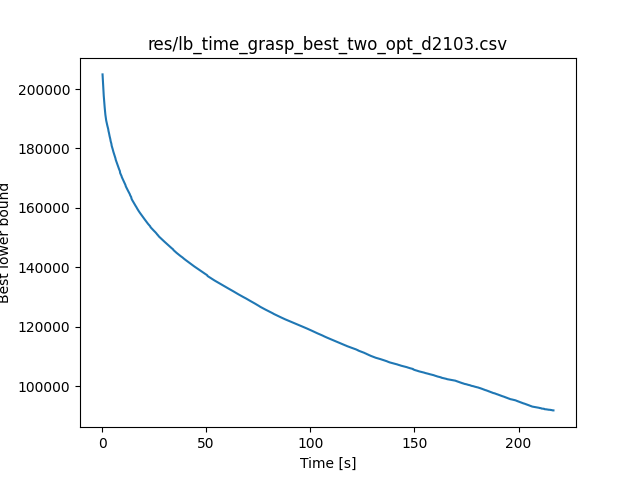

Source data for this figure (header and first rows):
./mainTSP -input data_heavy/d2103.tsp -s…, 0.11
204940, 0.25
203051, 0.39
201637, 0.50
200370, 0.61
198981, 0.72
197722, 0.83
196860, 0.94
195797, 1.06
194651, 1.17
193793, 1.28
192955, 1.38
192257, 1.49
191419, 1.60
190746, 1.72
190077, 1.86
189428, 2.00
188809, 2.18
188201, 2.36
187625, 2.57
187089, 2.76
186586, 2.95
185801, 3.13
185302, 3.31
184587, 3.48
184096, 3.65
183622, 3.81
183175, 3.97
182481, 4.14
182036, 4.31
181612, 4.48
180900, 4.64
180504, 4.81
180112, 4.97
179735, 5.13
179227, 5.30
178864, 5.46
178515, 5.62
178169, 5.79
177748, 5.95
177414, 6.10
177018, 6.27
176688, 6.44
176169, 6.60
175845, 6.76
175525, 6.92
175208, 7.08
174779, 7.24
174467, 7.41
174155, 7.57
173847, 7.73
173543, 7.89
173247, 8.05
172969, 8.22
172693, 8.39
172430, 8.55
171734, 8.71
171436, 8.88
171190, 9.04
170944, 9.21
170706, 9.37
... 1,279 more rows
